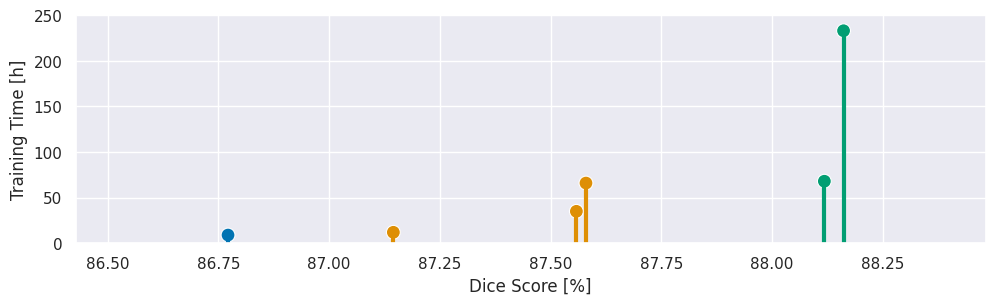

Here is the Python script that generated this plot: (Note: this script raises an exception after producing the figure.)
import pandas as pd
import numpy as np
import matplotlib.pyplot as plt
import seaborn as sns
from pathlib import Path


PLOTS_DIR = Path("./mockup_plots").resolve()


def plot(step: int, prev_g=None):
    # Data from https://arxiv.org/pdf/2404.09556
    data = pd.DataFrame({
        "Model": ["nnU-Net (org.)", "nnU-Net ResEnc M", "nnU-Net ResEnc L", "nnU-Net ResEnc XL", "MedNeXt L k3", "MedNeXt L k5"],
        "Type": ["nnU-Net", "nnU-Net ResEnc", "nnU-Net ResEnc", "nnU-Net ResEnc", "MedNeXt", "MedNeXt"],
        "Runtime [h]": [9, 12, 35, 66, 68, 233],
        "Dice": [
            [83.08, 91.54, 80.09, 91.24, 86.04, 88.64],
            [83.31, 91.99, 80.75, 91.26, 86.79, 88.77],
            [83.35, 91.69, 81.60, 91.13, 88.17, 89.41],
            [83.28, 91.48, 81.19, 91.18, 88.67, 89.68],
            [84.70, 92.65, 82.14, 91.35, 88.25, 89.62],
            [85.04, 92.62, 82.34, 91.50, 87.74, 89.73]        
        ]
    })

    types = list(data["Type"].unique())[:step + 1]
    data = data[data["Type"].isin(types)]

    data["Dice"] = data["Dice"].apply(lambda x: np.mean(x))

    fig = plt.figure(figsize=(10, 3))
    g = sns.scatterplot(data=data, y="Runtime [h]", x="Dice", s=100, hue="Type", palette="colorblind")
    type_colors = {
        "nnU-Net": sns.color_palette("colorblind")[0],
        "nnU-Net ResEnc": sns.color_palette("colorblind")[1],
        "MedNeXt": sns.color_palette("colorblind")[2],
    }

    for i, row in data.iterrows():
        color = type_colors[row["Type"]]
        plt.plot([row["Dice"], row["Dice"]], [0, row["Runtime [h]"]], color=color, linewidth=3)

    g.set_xlim(86.4275, 88.4825)
    g.set_ylim(0, 250)

    g.set_xlabel("Dice Score [%]")
    g.set_ylabel("Training Time [h]")

    if prev_g:
        handles, labels = prev_g.get_legend_handles_labels()
    else:
        handles, labels = None, None

    # g.legend(
    #     handles=handles,
    #     labels=labels,
    #     loc="upper center",
    #     bbox_to_anchor=(0.5, -0.25),
    #     ncol=3,
    #     fancybox=False,
    #     shadow=False,
    #     frameon=False,
    # )

    fig.subplots_adjust(
        top=0.96,   
        bottom=0.2, 
        left=0.08,  
        right=0.99,  
        # wspace=0.1  
    )
    g.legend().remove()


    plt.grid(True)

    plt.savefig(PLOTS_DIR / f"training_time_vs_performance_{step}.png", dpi=400)

    if prev_g:
        return prev_g
    else:
        return g

if __name__ == "__main__":
    sns.set_theme(style="darkgrid")
    sns.set_palette("colorblind")

    g = None
    for step in reversed(range(3)):
        g = plot(step, prev_g=g)
